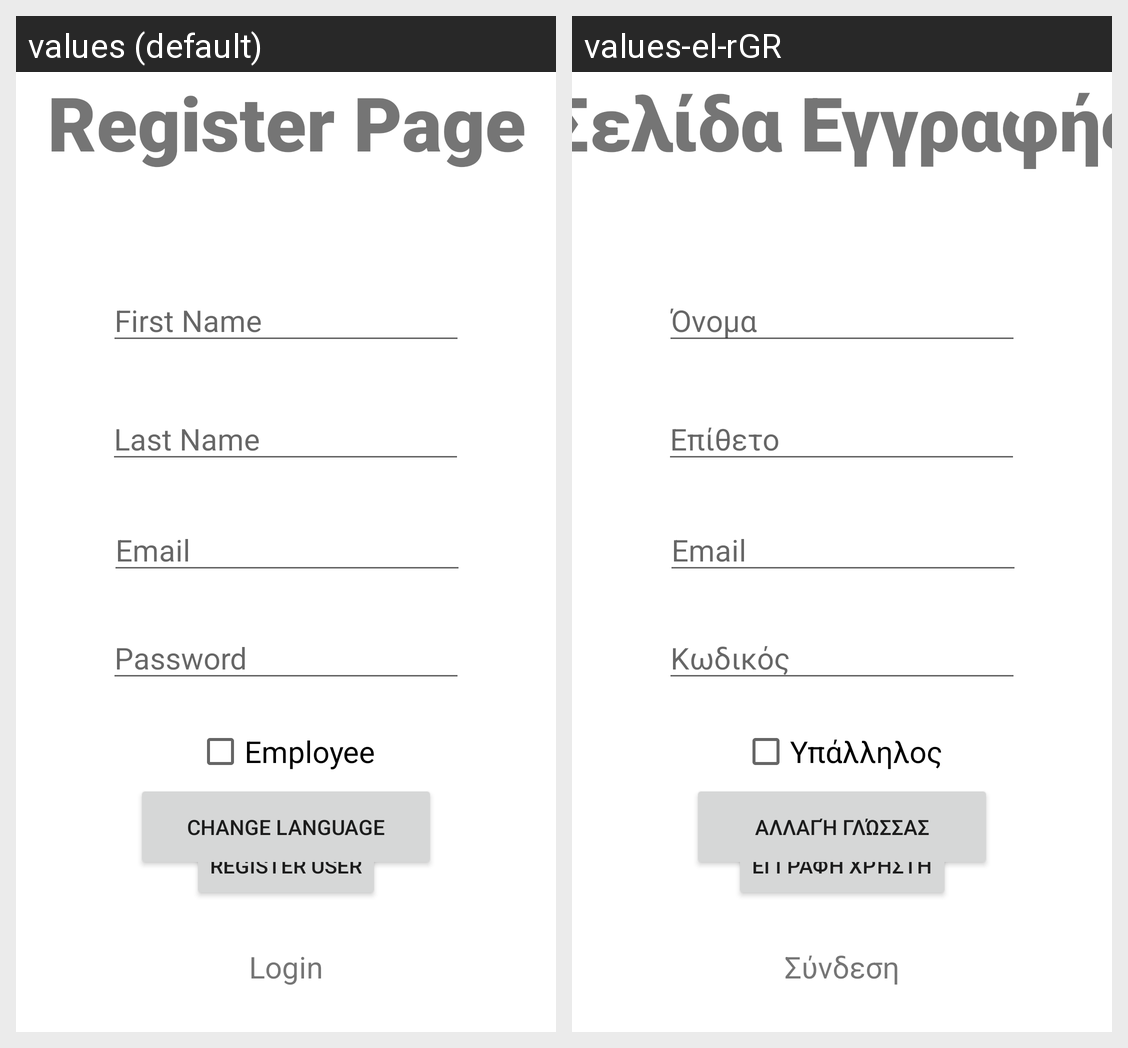

The same Android screen rendered under two of its app's locales, left to right. List the strings drawn on it with the default value and each locale's translation.
Android screen res/layout/activity_register.xml rendered under 2 locales, left to right: values (default), values-el-rGR. Device: Nexus 5 (rendered at 1080×1920; each locale shown at half size, 540×960, under a caption strip naming it); theme Theme.AndroidErgasia2023.
Strings drawn on this screen, with the default value and each locale's value (text and hints the layout hard-codes, and strings that could not be matched under every locale, appear in the picture but are not listed):

first_name
  values: First Name
  values-el-rGR: Όνομα

last_name
  values: Last Name
  values-el-rGR: Επίθετο

register_page
  values: Register Page
  values-el-rGR: Σελίδα Εγγραφής

register_user
  values: Register User
  values-el-rGR: Εγγραφή Χρήστη

change_language
  values: Change Language
  values-el-rGR: Αλλαγή Γλώσσας

employee
  values: Employee
  values-el-rGR: Υπάλληλος

password
  values: Password
  values-el-rGR: Κωδικός

email
  values: Email
  values-el-rGR: Email

login
  values: Login
  values-el-rGR: Σύνδεση
